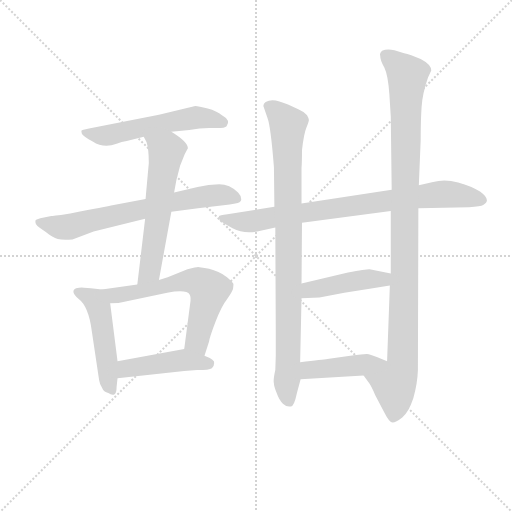
t = 0.00 s
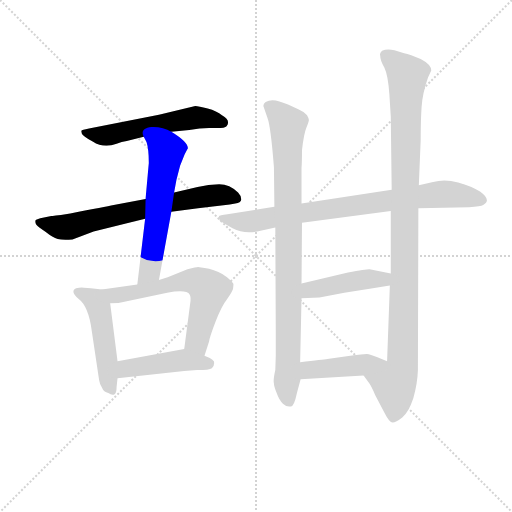
t = 1.81 s
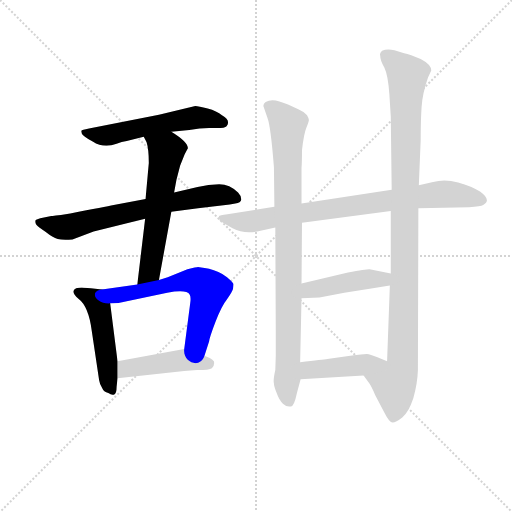
t = 3.63 s
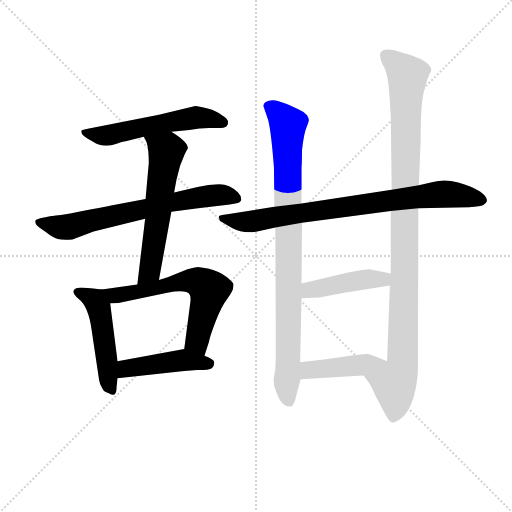
t = 5.44 s
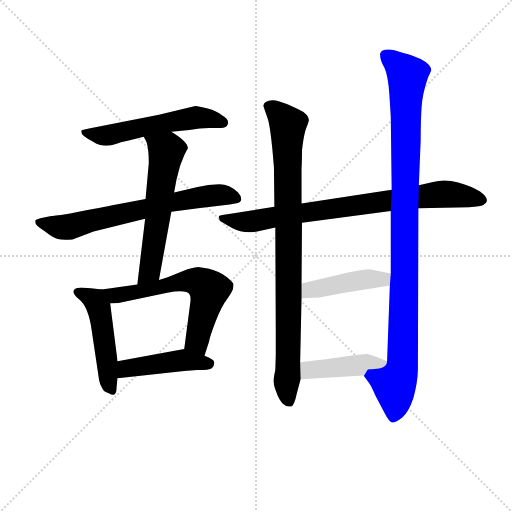
t = 7.25 s
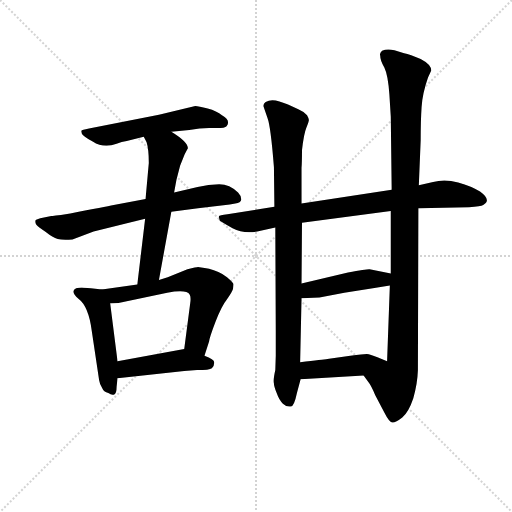
t = 9.07 s

The animated SVG that drew these frames (rendered in a browser with its animation timeline set to each time). Animation: 11 CSS @keyframes rules; one cycle of 9.07 s.

<svg version="1.1" viewBox="0 0 1024 1024" xmlns="http://www.w3.org/2000/svg">
  <g stroke="lightgray" stroke-dasharray="1,1" stroke-width="1" transform="scale(4, 4)">
    <line x1="0" y1="0" x2="256" y2="256"></line>
    <line x1="256" y1="0" x2="0" y2="256"></line>
    <line x1="128" y1="0" x2="128" y2="256"></line>
    <line x1="0" y1="128" x2="256" y2="128"></line>
  </g>
<g transform="scale(0.92, -0.92) translate(60, -900)">
   <style type="text/css">
    @keyframes keyframes0 {
      from {
       stroke: blue;
       stroke-dashoffset: 566;
       stroke-width: 128;
       }
       65% {
       animation-timing-function: step-end;
       stroke: blue;
       stroke-dashoffset: 0;
       stroke-width: 128;
       }
       to {
       stroke: black;
       stroke-width: 1024;
       }
       }
       #make-me-a-hanzi-animation-0 {
         animation: keyframes0 0.710612s both;
         animation-delay: 0.000000s;
         animation-timing-function: linear;
       }
    @keyframes keyframes1 {
      from {
       stroke: blue;
       stroke-dashoffset: 695;
       stroke-width: 128;
       }
       69% {
       animation-timing-function: step-end;
       stroke: blue;
       stroke-dashoffset: 0;
       stroke-width: 128;
       }
       to {
       stroke: black;
       stroke-width: 1024;
       }
       }
       #make-me-a-hanzi-animation-1 {
         animation: keyframes1 0.815592s both;
         animation-delay: 0.710612s;
         animation-timing-function: linear;
       }
    @keyframes keyframes2 {
      from {
       stroke: blue;
       stroke-dashoffset: 600;
       stroke-width: 128;
       }
       66% {
       animation-timing-function: step-end;
       stroke: blue;
       stroke-dashoffset: 0;
       stroke-width: 128;
       }
       to {
       stroke: black;
       stroke-width: 1024;
       }
       }
       #make-me-a-hanzi-animation-2 {
         animation: keyframes2 0.738281s both;
         animation-delay: 1.526204s;
         animation-timing-function: linear;
       }
    @keyframes keyframes3 {
      from {
       stroke: blue;
       stroke-dashoffset: 495;
       stroke-width: 128;
       }
       62% {
       animation-timing-function: step-end;
       stroke: blue;
       stroke-dashoffset: 0;
       stroke-width: 128;
       }
       to {
       stroke: black;
       stroke-width: 1024;
       }
       }
       #make-me-a-hanzi-animation-3 {
         animation: keyframes3 0.652832s both;
         animation-delay: 2.264486s;
         animation-timing-function: linear;
       }
    @keyframes keyframes4 {
      from {
       stroke: blue;
       stroke-dashoffset: 633;
       stroke-width: 128;
       }
       67% {
       animation-timing-function: step-end;
       stroke: blue;
       stroke-dashoffset: 0;
       stroke-width: 128;
       }
       to {
       stroke: black;
       stroke-width: 1024;
       }
       }
       #make-me-a-hanzi-animation-4 {
         animation: keyframes4 0.765137s both;
         animation-delay: 2.917318s;
         animation-timing-function: linear;
       }
    @keyframes keyframes5 {
      from {
       stroke: blue;
       stroke-dashoffset: 455;
       stroke-width: 128;
       }
       60% {
       animation-timing-function: step-end;
       stroke: blue;
       stroke-dashoffset: 0;
       stroke-width: 128;
       }
       to {
       stroke: black;
       stroke-width: 1024;
       }
       }
       #make-me-a-hanzi-animation-5 {
         animation: keyframes5 0.620280s both;
         animation-delay: 3.682454s;
         animation-timing-function: linear;
       }
    @keyframes keyframes6 {
      from {
       stroke: blue;
       stroke-dashoffset: 824;
       stroke-width: 128;
       }
       73% {
       animation-timing-function: step-end;
       stroke: blue;
       stroke-dashoffset: 0;
       stroke-width: 128;
       }
       to {
       stroke: black;
       stroke-width: 1024;
       }
       }
       #make-me-a-hanzi-animation-6 {
         animation: keyframes6 0.920573s both;
         animation-delay: 4.302734s;
         animation-timing-function: linear;
       }
    @keyframes keyframes7 {
      from {
       stroke: blue;
       stroke-dashoffset: 913;
       stroke-width: 128;
       }
       75% {
       animation-timing-function: step-end;
       stroke: blue;
       stroke-dashoffset: 0;
       stroke-width: 128;
       }
       to {
       stroke: black;
       stroke-width: 1024;
       }
       }
       #make-me-a-hanzi-animation-7 {
         animation: keyframes7 0.993001s both;
         animation-delay: 5.223307s;
         animation-timing-function: linear;
       }
    @keyframes keyframes8 {
      from {
       stroke: blue;
       stroke-dashoffset: 1069;
       stroke-width: 128;
       }
       78% {
       animation-timing-function: step-end;
       stroke: blue;
       stroke-dashoffset: 0;
       stroke-width: 128;
       }
       to {
       stroke: black;
       stroke-width: 1024;
       }
       }
       #make-me-a-hanzi-animation-8 {
         animation: keyframes8 1.119954s both;
         animation-delay: 6.216309s;
         animation-timing-function: linear;
       }
    @keyframes keyframes9 {
      from {
       stroke: blue;
       stroke-dashoffset: 445;
       stroke-width: 128;
       }
       59% {
       animation-timing-function: step-end;
       stroke: blue;
       stroke-dashoffset: 0;
       stroke-width: 128;
       }
       to {
       stroke: black;
       stroke-width: 1024;
       }
       }
       #make-me-a-hanzi-animation-9 {
         animation: keyframes9 0.612142s both;
         animation-delay: 7.336263s;
         animation-timing-function: linear;
       }
    @keyframes keyframes10 {
      from {
       stroke: blue;
       stroke-dashoffset: 437;
       stroke-width: 128;
       }
       59% {
       animation-timing-function: step-end;
       stroke: blue;
       stroke-dashoffset: 0;
       stroke-width: 128;
       }
       to {
       stroke: black;
       stroke-width: 1024;
       }
       }
       #make-me-a-hanzi-animation-10 {
         animation: keyframes10 0.605632s both;
         animation-delay: 7.948405s;
         animation-timing-function: linear;
       }
</style>
<path d="M 312.5 613.5 L 351.5 617.5 Q 374.5 621.5 394.5 621.5 L 411.5 621.5 Q 429.5 621.5 432.5 625.5 Q 442.5 638.5 422.5 649.5 Q 411.5 658.5 391.5 664.0 Q 371.5 669.5 364.5 669.5 L 285.5 650.5 L 133.5 620.5 Q 117.5 617.5 117.0 616.0 Q 116.5 614.5 118.0 609.5 Q 119.5 604.5 141.5 592.5 Q 165.5 576.5 193.5 587.5 Q 204.5 592.5 215.5 593.5 L 252.5 602.5 L 312.5 613.5 Z" fill="lightgray"></path> 
<path d="M 256.5 467.5 L 181.5 453.5 Q 157.5 448.5 72.5 432.5 L 61.5 431.5 Q 55.5 431.5 54.5 430.5 L 51.5 430.5 L 27.5 425.5 Q 20.5 423.5 17.5 421.5 Q 14.5 412.5 25.5 405.5 L 39.5 395.5 Q 54.5 383.5 65.5 380.5 Q 76.5 377.5 97.5 379.5 L 143.5 396.5 L 255.5 424.5 L 312.5 439.5 L 370.5 447.5 L 439.5 455.5 L 451.5 457.5 Q 463.5 459.5 464.5 466.5 Q 464.5 474.5 457.5 481.5 Q 439.5 499.5 416.5 499.5 Q 393.5 499.5 369.5 493.5 L 318.5 481.5 L 256.5 467.5 Z" fill="lightgray"></path> 
<path d="M 255.5 424.5 L 238.5 281.5 C 234.5 251.5 280.5 261.5 285.5 291.5 L 312.5 439.5 L 318.5 481.5 L 323.5 508.5 L 331.5 539.5 L 341.5 564.5 L 345.5 572.5 L 348.5 577.5 Q 348.5 591.5 312.5 613.5 C 287.5 629.5 238.5 628.5 252.5 602.5 L 258.5 591.5 Q 263.5 576.5 263.5 545.5 Q 256.5 468.5 256.5 467.5 L 255.5 424.5 Z" fill="lightgray"></path> 
<path d="M 161.5 270.5 L 137.5 273.5 L 122.5 274.5 Q 115.5 275.5 105.5 273.5 Q 91.5 267.5 110.5 250.5 Q 132.5 234.5 139.5 180.5 L 155.5 73.5 Q 156.5 66.5 161.5 57.5 Q 165.5 47.5 175.5 45.5 Q 182.5 40.5 188.5 42.5 Q 193.5 45.5 193.5 59.5 L 195.5 77.5 L 195.5 114.5 L 179.5 240.5 C 175.5 268.5 175.5 268.5 161.5 270.5 Z" fill="lightgray"></path> 
<path d="M 238.5 281.5 L 161.5 270.5 C 131.5 266.5 149.5 238.5 179.5 240.5 L 197.5 241.5 L 303.5 263.5 Q 345.5 271.5 352.5 259.5 Q 355.5 254.5 353.5 240.5 L 340.5 141.5 C 336.5 111.5 375.5 97.5 384.5 126.5 L 394.5 157.5 Q 395.5 166.5 408.5 200.5 Q 421.5 234.5 433.5 249.5 Q 444.5 264.5 446.5 271.5 Q 447.5 278.5 447.5 282.5 Q 446.5 286.5 433.5 297.5 Q 415.5 310.5 394.5 315.5 Q 372.5 319.5 370.5 319.5 Q 367.5 319.5 347.5 314.5 L 304.5 297.5 L 285.5 291.5 L 238.5 281.5 Z" fill="lightgray"></path> 
<path d="M 195.5 77.5 L 340.5 93.5 L 368.5 95.5 Q 395.5 95.5 400.5 99.5 Q 405.5 103.5 405.5 110.5 Q 408.5 117.5 384.5 126.5 C 356.5 137.5 345.5 142.5 340.5 141.5 L 195.5 114.5 C 166.5 109.5 165.5 74.5 195.5 77.5 Z" fill="lightgray"></path> 
<path d="M 849.5 447.5 L 959.5 449.5 Q 985.5 451.5 990.5 454.5 Q 1009.5 464.5 983.5 483.5 Q 965.5 495.5 936.0 503.5 Q 906.5 511.5 881.5 504.5 L 850.5 497.5 L 791.5 487.5 L 595.5 457.5 L 536.5 450.5 L 434.5 434.5 Q 416.5 432.5 416.0 430.5 Q 415.5 428.5 417.5 420.5 Q 418.5 418.5 445.5 404.0 Q 472.5 389.5 506.5 398.5 L 538.5 405.5 L 596.5 415.5 L 789.5 441.5 L 849.5 447.5 Z" fill="lightgray"></path> 
<path d="M 538.5 405.5 L 539.5 178.5 L 539.5 126.5 L 538.5 95.5 Q 533.5 73.5 535.5 66.5 Q 535.5 60.5 541.5 45.5 Q 546.5 30.5 555.0 22.5 Q 563.5 14.5 572.5 16.5 Q 579.5 16.5 585.5 45.5 L 593.5 75.5 L 592.5 112.5 L 595.5 251.5 L 595.5 283.5 L 596.5 415.5 L 595.5 457.5 L 595.5 535.5 Q 596.5 547.5 596.5 573.5 Q 600.5 609.5 606.0 622.5 Q 611.5 635.5 611.5 639.0 Q 611.5 642.5 607.5 649.5 Q 600.5 657.5 588.5 662.5 L 568.5 671.5 Q 565.5 673.5 547.5 679.5 Q 529.5 685.5 517.5 678.5 Q 512.5 675.5 512.5 669.5 L 521.5 643.5 Q 528.5 625.5 535.5 536.5 L 536.5 450.5 L 538.5 405.5 Z" fill="lightgray"></path> 
<path d="M 730.5 83.5 L 743.5 65.5 Q 748.5 57.5 755.5 41.5 L 775.5 3.5 Q 786.5 -18.5 793.5 -18.5 Q 800.5 -18.5 814.5 -7.5 Q 828.5 4.5 838.5 34.5 Q 847.5 65.5 848.5 95.5 L 849.5 447.5 L 850.5 497.5 L 854.5 594.5 Q 854.5 637.5 856.5 667.5 Q 858.5 697.5 870.5 731.5 L 877.5 746.5 Q 877.5 759.5 854.5 771.5 Q 831.5 782.5 818.5 784.5 L 797.5 790.5 Q 781.5 794.5 770.5 789.5 Q 764.5 783.5 766.5 779.5 Q 766.5 768.5 775.5 753.5 Q 783.5 737.5 786.5 694.5 L 789.5 646.5 L 791.5 487.5 L 789.5 441.5 L 789.5 305.5 L 787.5 279.5 L 781.5 114.5 C 780.5 84.5 713.5 108.5 730.5 83.5 Z" fill="lightgray"></path> 
<path d="M 595.5 251.5 L 634.5 253.5 L 688.5 263.5 L 750.5 273.5 Q 765.5 275.5 787.5 279.5 C 817.5 284.5 818.5 299.5 789.5 305.5 L 743.5 314.5 Q 740.5 315.5 696.5 307.5 L 595.5 283.5 C 566.5 276.5 565.5 249.5 595.5 251.5 Z" fill="lightgray"></path> 
<path d="M 593.5 75.5 L 730.5 83.5 C 760.5 85.5 809.5 102.5 781.5 114.5 L 760.5 123.5 Q 744.5 129.5 737.5 130.5 Q 729.5 130.5 701.5 126.5 L 651.5 119.5 Q 643.5 118.5 592.5 112.5 C 562.5 108.5 563.5 73.5 593.5 75.5 Z" fill="lightgray"></path> 
      <clipPath id="make-me-a-hanzi-clip-0">
      <path d="M 312.5 613.5 L 351.5 617.5 Q 374.5 621.5 394.5 621.5 L 411.5 621.5 Q 429.5 621.5 432.5 625.5 Q 442.5 638.5 422.5 649.5 Q 411.5 658.5 391.5 664.0 Q 371.5 669.5 364.5 669.5 L 285.5 650.5 L 133.5 620.5 Q 117.5 617.5 117.0 616.0 Q 116.5 614.5 118.0 609.5 Q 119.5 604.5 141.5 592.5 Q 165.5 576.5 193.5 587.5 Q 204.5 592.5 215.5 593.5 L 252.5 602.5 L 312.5 613.5 Z" fill="lightgray"></path>
      </clipPath>
      <path clip-path="url(#make-me-a-hanzi-clip-0)" d="M 120.5 613.5 L 138.5 606.5 L 180.5 606.5 L 363.5 644.5 L 424.5 633.5 " fill="none" id="make-me-a-hanzi-animation-0" stroke-dasharray="438 876" stroke-linecap="round"></path>

      <clipPath id="make-me-a-hanzi-clip-1">
      <path d="M 256.5 467.5 L 181.5 453.5 Q 157.5 448.5 72.5 432.5 L 61.5 431.5 Q 55.5 431.5 54.5 430.5 L 51.5 430.5 L 27.5 425.5 Q 20.5 423.5 17.5 421.5 Q 14.5 412.5 25.5 405.5 L 39.5 395.5 Q 54.5 383.5 65.5 380.5 Q 76.5 377.5 97.5 379.5 L 143.5 396.5 L 255.5 424.5 L 312.5 439.5 L 370.5 447.5 L 439.5 455.5 L 451.5 457.5 Q 463.5 459.5 464.5 466.5 Q 464.5 474.5 457.5 481.5 Q 439.5 499.5 416.5 499.5 Q 393.5 499.5 369.5 493.5 L 318.5 481.5 L 256.5 467.5 Z" fill="lightgray"></path>
      </clipPath>
      <path clip-path="url(#make-me-a-hanzi-clip-1)" d="M 24.5 417.5 L 80.5 405.5 L 382.5 473.5 L 420.5 476.5 L 453.5 468.5 " fill="none" id="make-me-a-hanzi-animation-1" stroke-dasharray="567 1134" stroke-linecap="round"></path>

      <clipPath id="make-me-a-hanzi-clip-2">
      <path d="M 255.5 424.5 L 238.5 281.5 C 234.5 251.5 280.5 261.5 285.5 291.5 L 312.5 439.5 L 318.5 481.5 L 323.5 508.5 L 331.5 539.5 L 341.5 564.5 L 345.5 572.5 L 348.5 577.5 Q 348.5 591.5 312.5 613.5 C 287.5 629.5 238.5 628.5 252.5 602.5 L 258.5 591.5 Q 263.5 576.5 263.5 545.5 Q 256.5 468.5 256.5 467.5 L 255.5 424.5 Z" fill="lightgray"></path>
      </clipPath>
      <path clip-path="url(#make-me-a-hanzi-clip-2)" d="M 260.5 599.5 L 301.5 571.5 L 269.5 332.5 L 263.5 308.5 L 243.5 288.5 " fill="none" id="make-me-a-hanzi-animation-2" stroke-dasharray="472 944" stroke-linecap="round"></path>

      <clipPath id="make-me-a-hanzi-clip-3">
      <path d="M 161.5 270.5 L 137.5 273.5 L 122.5 274.5 Q 115.5 275.5 105.5 273.5 Q 91.5 267.5 110.5 250.5 Q 132.5 234.5 139.5 180.5 L 155.5 73.5 Q 156.5 66.5 161.5 57.5 Q 165.5 47.5 175.5 45.5 Q 182.5 40.5 188.5 42.5 Q 193.5 45.5 193.5 59.5 L 195.5 77.5 L 195.5 114.5 L 179.5 240.5 C 175.5 268.5 175.5 268.5 161.5 270.5 Z" fill="lightgray"></path>
      </clipPath>
      <path clip-path="url(#make-me-a-hanzi-clip-3)" d="M 111.5 263.5 L 146.5 246.5 L 155.5 229.5 L 175.5 69.5 L 183.5 51.5 " fill="none" id="make-me-a-hanzi-animation-3" stroke-dasharray="367 734" stroke-linecap="round"></path>

      <clipPath id="make-me-a-hanzi-clip-4">
      <path d="M 238.5 281.5 L 161.5 270.5 C 131.5 266.5 149.5 238.5 179.5 240.5 L 197.5 241.5 L 303.5 263.5 Q 345.5 271.5 352.5 259.5 Q 355.5 254.5 353.5 240.5 L 340.5 141.5 C 336.5 111.5 375.5 97.5 384.5 126.5 L 394.5 157.5 Q 395.5 166.5 408.5 200.5 Q 421.5 234.5 433.5 249.5 Q 444.5 264.5 446.5 271.5 Q 447.5 278.5 447.5 282.5 Q 446.5 286.5 433.5 297.5 Q 415.5 310.5 394.5 315.5 Q 372.5 319.5 370.5 319.5 Q 367.5 319.5 347.5 314.5 L 304.5 297.5 L 285.5 291.5 L 238.5 281.5 Z" fill="lightgray"></path>
      </clipPath>
      <path clip-path="url(#make-me-a-hanzi-clip-4)" d="M 169.5 268.5 L 192.5 257.5 L 333.5 287.5 L 361.5 289.5 L 378.5 283.5 L 394.5 269.5 L 368.5 158.5 L 378.5 134.5 " fill="none" id="make-me-a-hanzi-animation-4" stroke-dasharray="505 1010" stroke-linecap="round"></path>

      <clipPath id="make-me-a-hanzi-clip-5">
      <path d="M 195.5 77.5 L 340.5 93.5 L 368.5 95.5 Q 395.5 95.5 400.5 99.5 Q 405.5 103.5 405.5 110.5 Q 408.5 117.5 384.5 126.5 C 356.5 137.5 345.5 142.5 340.5 141.5 L 195.5 114.5 C 166.5 109.5 165.5 74.5 195.5 77.5 Z" fill="lightgray"></path>
      </clipPath>
      <path clip-path="url(#make-me-a-hanzi-clip-5)" d="M 202.5 83.5 L 220.5 100.5 L 322.5 115.5 L 393.5 109.5 " fill="none" id="make-me-a-hanzi-animation-5" stroke-dasharray="327 654" stroke-linecap="round"></path>

      <clipPath id="make-me-a-hanzi-clip-6">
      <path d="M 849.5 447.5 L 959.5 449.5 Q 985.5 451.5 990.5 454.5 Q 1009.5 464.5 983.5 483.5 Q 965.5 495.5 936.0 503.5 Q 906.5 511.5 881.5 504.5 L 850.5 497.5 L 791.5 487.5 L 595.5 457.5 L 536.5 450.5 L 434.5 434.5 Q 416.5 432.5 416.0 430.5 Q 415.5 428.5 417.5 420.5 Q 418.5 418.5 445.5 404.0 Q 472.5 389.5 506.5 398.5 L 538.5 405.5 L 596.5 415.5 L 789.5 441.5 L 849.5 447.5 Z" fill="lightgray"></path>
      </clipPath>
      <path clip-path="url(#make-me-a-hanzi-clip-6)" d="M 420.5 426.5 L 481.5 417.5 L 879.5 476.5 L 912.5 478.5 L 982.5 467.5 " fill="none" id="make-me-a-hanzi-animation-6" stroke-dasharray="696 1392" stroke-linecap="round"></path>

      <clipPath id="make-me-a-hanzi-clip-7">
      <path d="M 538.5 405.5 L 539.5 178.5 L 539.5 126.5 L 538.5 95.5 Q 533.5 73.5 535.5 66.5 Q 535.5 60.5 541.5 45.5 Q 546.5 30.5 555.0 22.5 Q 563.5 14.5 572.5 16.5 Q 579.5 16.5 585.5 45.5 L 593.5 75.5 L 592.5 112.5 L 595.5 251.5 L 595.5 283.5 L 596.5 415.5 L 595.5 457.5 L 595.5 535.5 Q 596.5 547.5 596.5 573.5 Q 600.5 609.5 606.0 622.5 Q 611.5 635.5 611.5 639.0 Q 611.5 642.5 607.5 649.5 Q 600.5 657.5 588.5 662.5 L 568.5 671.5 Q 565.5 673.5 547.5 679.5 Q 529.5 685.5 517.5 678.5 Q 512.5 675.5 512.5 669.5 L 521.5 643.5 Q 528.5 625.5 535.5 536.5 L 536.5 450.5 L 538.5 405.5 Z" fill="lightgray"></path>
      </clipPath>
      <path clip-path="url(#make-me-a-hanzi-clip-7)" d="M 527.5 667.5 L 546.5 653.5 L 565.5 627.5 L 567.5 167.5 L 562.5 67.5 L 568.5 26.5 " fill="none" id="make-me-a-hanzi-animation-7" stroke-dasharray="785 1570" stroke-linecap="round"></path>

      <clipPath id="make-me-a-hanzi-clip-8">
      <path d="M 730.5 83.5 L 743.5 65.5 Q 748.5 57.5 755.5 41.5 L 775.5 3.5 Q 786.5 -18.5 793.5 -18.5 Q 800.5 -18.5 814.5 -7.5 Q 828.5 4.5 838.5 34.5 Q 847.5 65.5 848.5 95.5 L 849.5 447.5 L 850.5 497.5 L 854.5 594.5 Q 854.5 637.5 856.5 667.5 Q 858.5 697.5 870.5 731.5 L 877.5 746.5 Q 877.5 759.5 854.5 771.5 Q 831.5 782.5 818.5 784.5 L 797.5 790.5 Q 781.5 794.5 770.5 789.5 Q 764.5 783.5 766.5 779.5 Q 766.5 768.5 775.5 753.5 Q 783.5 737.5 786.5 694.5 L 789.5 646.5 L 791.5 487.5 L 789.5 441.5 L 789.5 305.5 L 787.5 279.5 L 781.5 114.5 C 780.5 84.5 713.5 108.5 730.5 83.5 Z" fill="lightgray"></path>
      </clipPath>
      <path clip-path="url(#make-me-a-hanzi-clip-8)" d="M 778.5 780.5 L 825.5 735.5 L 815.5 118.5 L 810.5 90.5 L 796.5 67.5 L 800.5 29.5 L 794.5 -7.5 " fill="none" id="make-me-a-hanzi-animation-8" stroke-dasharray="941 1882" stroke-linecap="round"></path>

      <clipPath id="make-me-a-hanzi-clip-9">
      <path d="M 595.5 251.5 L 634.5 253.5 L 688.5 263.5 L 750.5 273.5 Q 765.5 275.5 787.5 279.5 C 817.5 284.5 818.5 299.5 789.5 305.5 L 743.5 314.5 Q 740.5 315.5 696.5 307.5 L 595.5 283.5 C 566.5 276.5 565.5 249.5 595.5 251.5 Z" fill="lightgray"></path>
      </clipPath>
      <path clip-path="url(#make-me-a-hanzi-clip-9)" d="M 601.5 256.5 L 621.5 271.5 L 712.5 290.5 L 772.5 292.5 L 780.5 299.5 " fill="none" id="make-me-a-hanzi-animation-9" stroke-dasharray="317 634" stroke-linecap="round"></path>

      <clipPath id="make-me-a-hanzi-clip-10">
      <path d="M 593.5 75.5 L 730.5 83.5 C 760.5 85.5 809.5 102.5 781.5 114.5 L 760.5 123.5 Q 744.5 129.5 737.5 130.5 Q 729.5 130.5 701.5 126.5 L 651.5 119.5 Q 643.5 118.5 592.5 112.5 C 562.5 108.5 563.5 73.5 593.5 75.5 Z" fill="lightgray"></path>
      </clipPath>
      <path clip-path="url(#make-me-a-hanzi-clip-10)" d="M 600.5 81.5 L 610.5 94.5 L 626.5 97.5 L 774.5 112.5 " fill="none" id="make-me-a-hanzi-animation-10" stroke-dasharray="309 618" stroke-linecap="round"></path>

</g>
</svg>
